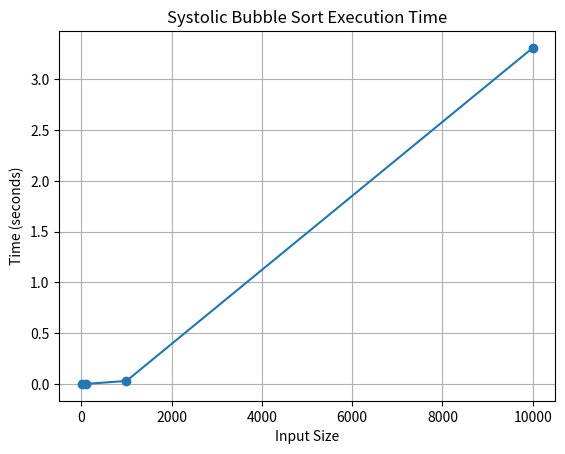

Generate this figure with matplotlib:
import random
import time
import matplotlib.pyplot as plt

# Processing Element class
class ProcessingElement:
    def __init__(self, value):
        self.value = value

# Systolic bubble sort simulation
def systolic_bubble_sort(data):
    n = len(data)
    pes = [ProcessingElement(val) for val in data]

    for pass_num in range(n):
        start = 0 if pass_num % 2 == 0 else 1
        for i in range(start, n - 1, 2):
            if pes[i].value > pes[i + 1].value:
                pes[i].value, pes[i + 1].value = pes[i + 1].value, pes[i].value

    return [pe.value for pe in pes]

# Measure time for a given input size
def measure_sort_time(size):
    data = [random.randint(0, 10000) for _ in range(size)]
    start = time.time()
    systolic_bubble_sort(data)
    end = time.time()
    return end - start

# Sizes to test
input_sizes = [10, 100, 1000, 10000]
execution_times = []

# Collect execution times
for size in input_sizes:
    print(f"Sorting size {size}...")
    exec_time = measure_sort_time(size)
    execution_times.append(exec_time)

# Plot the results
plt.figure()
plt.plot(input_sizes, execution_times, marker='o')
plt.title("Systolic Bubble Sort Execution Time")
plt.xlabel("Input Size")
plt.ylabel("Time (seconds)")
plt.grid(True)
plt.show()
